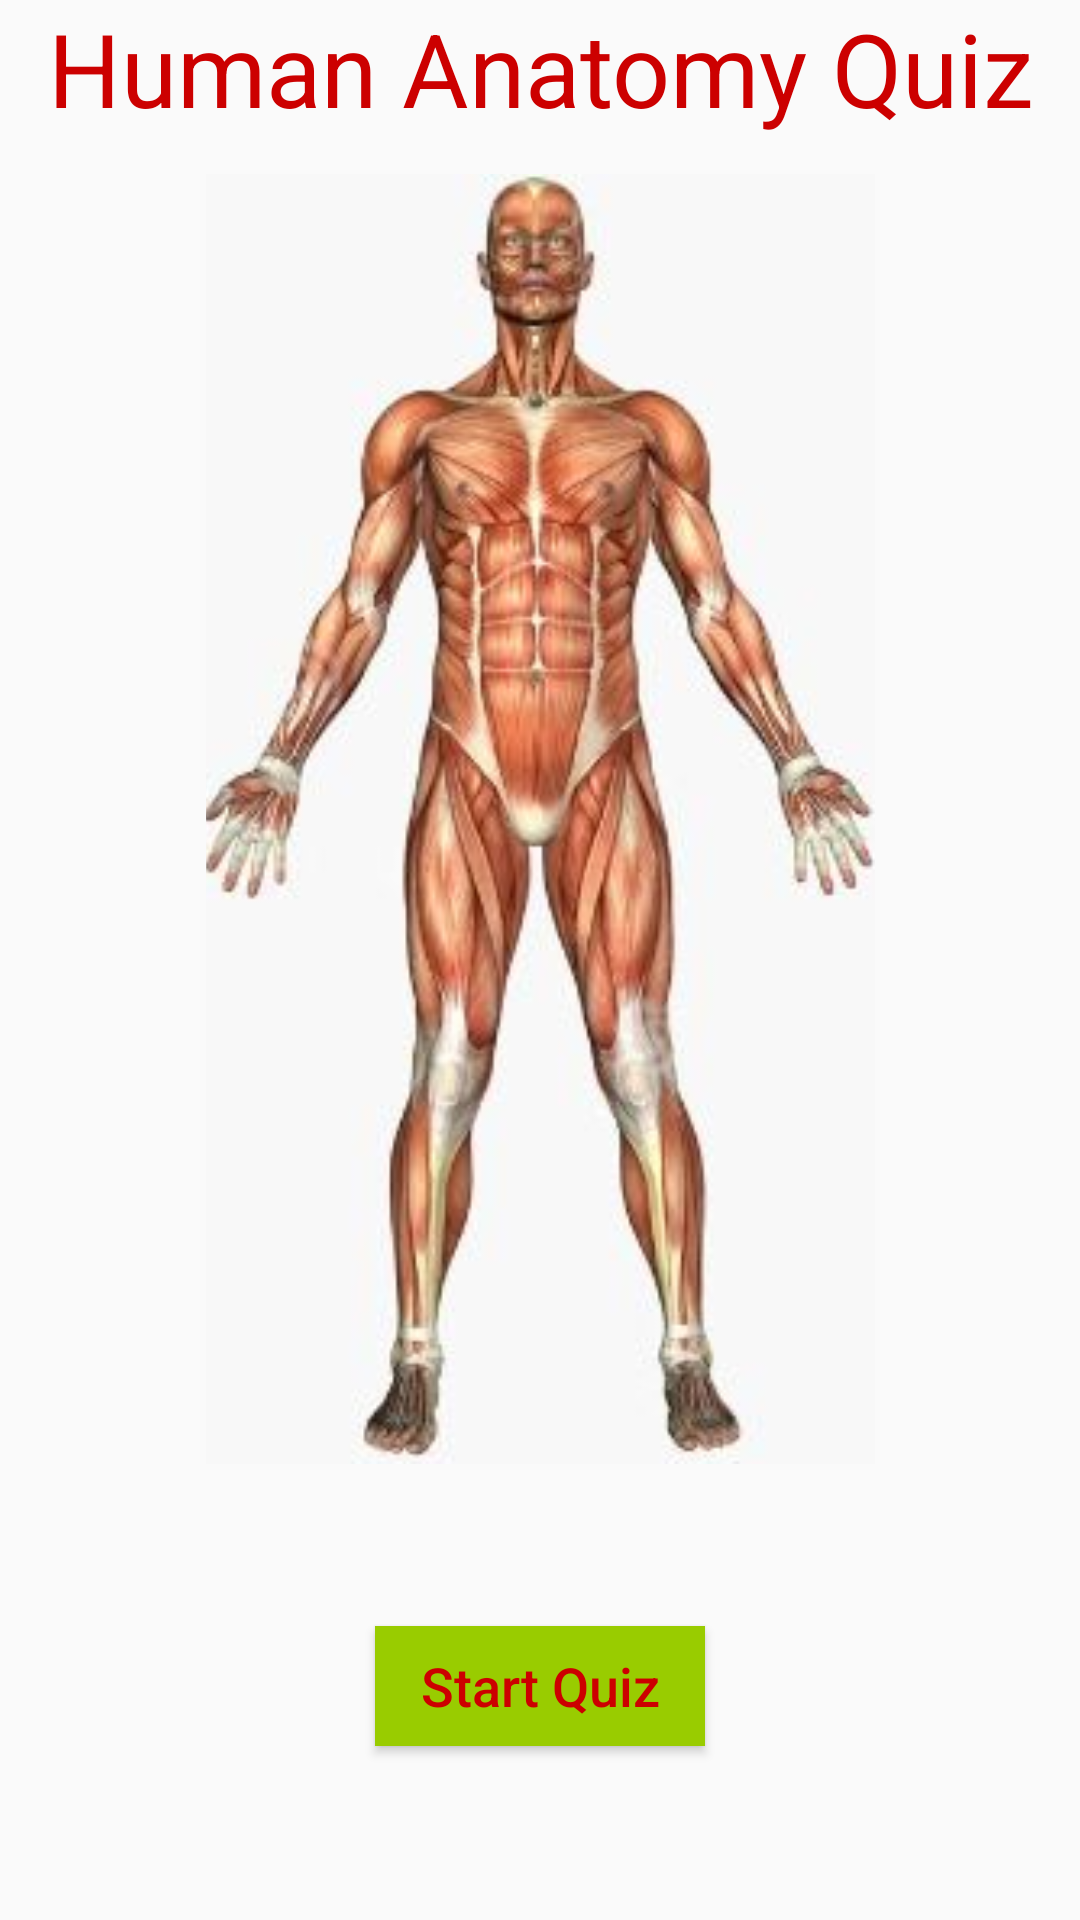

Reconstruct the res/layout file that produces this screen, plus the resources it refers to.
<!-- AndroidManifest.xml: application theme AppTheme -->
<!-- res/layout/activity_main.xml -->
<?xml version="1.0" encoding="utf-8"?>
<android.support.constraint.ConstraintLayout xmlns:android="http://schemas.android.com/apk/res/android"
    xmlns:app="http://schemas.android.com/apk/res-auto"
    xmlns:tools="http://schemas.android.com/tools"
    android:layout_width="match_parent"
    android:layout_height="match_parent"
    android:background="@color/activityMainBackground"
    tools:context="com.example.android.quizapp.MainActivity">
    <TextView
        android:id="@+id/textView"
        android:layout_width="520dp"
        android:layout_height="58dp"
        android:layout_marginBottom="9dp"
        android:layout_marginEnd="8dp"
        android:layout_marginStart="8dp"
        android:text="@string/title"
        android:textAlignment="center"
        android:textAppearance="@style/TextAppearance.AppCompat.Display1"
        android:textColor="@android:color/holo_red_dark"
        android:textColorHighlight="@android:color/background_light"
        app:layout_constraintBottom_toTopOf="@+id/imageView"
        app:layout_constraintEnd_toEndOf="parent"
        app:layout_constraintStart_toStartOf="parent"
        app:layout_constraintTop_toTopOf="parent" />
    <ImageView
        android:id="@+id/imageView"
        android:layout_width="223dp"
        android:layout_height="430dp"
        android:layout_marginEnd="8dp"
        android:layout_marginStart="8dp"
        android:scaleType="centerCrop"
        app:layout_constraintEnd_toEndOf="parent"
        app:layout_constraintStart_toStartOf="parent"
        app:layout_constraintTop_toBottomOf="@+id/textView"
        app:srcCompat="@drawable/human_anatomy" />
    <Button
        android:id="@+id/start_Test"
        style="@style/Widget.AppCompat.Button.Colored"
        android:layout_width="110dp"
        android:layout_height="40dp"
        android:layout_marginBottom="12dp"
        android:layout_marginEnd="8dp"
        android:layout_marginStart="8dp"
        android:layout_marginTop="8dp"
        android:background="@android:color/holo_green_light"
        android:contentDescription="@string/buttonText"
        android:onClick="startTest"
        android:text="@string/buttonText"
        android:textAppearance="@style/TextAppearance.AppCompat.Body2"
        android:textColor="@android:color/holo_red_dark"
        android:textSize="18sp"
        app:layout_constraintBottom_toBottomOf="parent"
        app:layout_constraintEnd_toEndOf="parent"
        app:layout_constraintStart_toStartOf="parent"
        app:layout_constraintTop_toBottomOf="@+id/imageView" />
</android.support.constraint.ConstraintLayout>
<!-- resources referenced by this layout -->
<resources>
  <color name="activityMainBackground">#fafafa</color>
  <!-- drawable human_anatomy: jpg bitmap (drawable, 21944 bytes) -->
  <string name="buttonText">Start Quiz</string>
  <string name="title">Human Anatomy Quiz</string>
  <style name="AppTheme" parent="Theme.AppCompat.Light.NoActionBar">
          
          <item name="colorPrimary">@color/colorPrimary</item>
          <item name="colorPrimaryDark">@color/colorPrimaryDark</item>
          <item name="colorAccent">@color/colorAccent</item>
          <item name="android:windowBackground">@color/background</item>
      </style>
  <color name="colorPrimary">#3F51B5</color>
  <color name="colorPrimaryDark">#757575</color>
  <color name="colorAccent">#FF4081</color>
  <color name="background">#ea80fc</color>
</resources>
